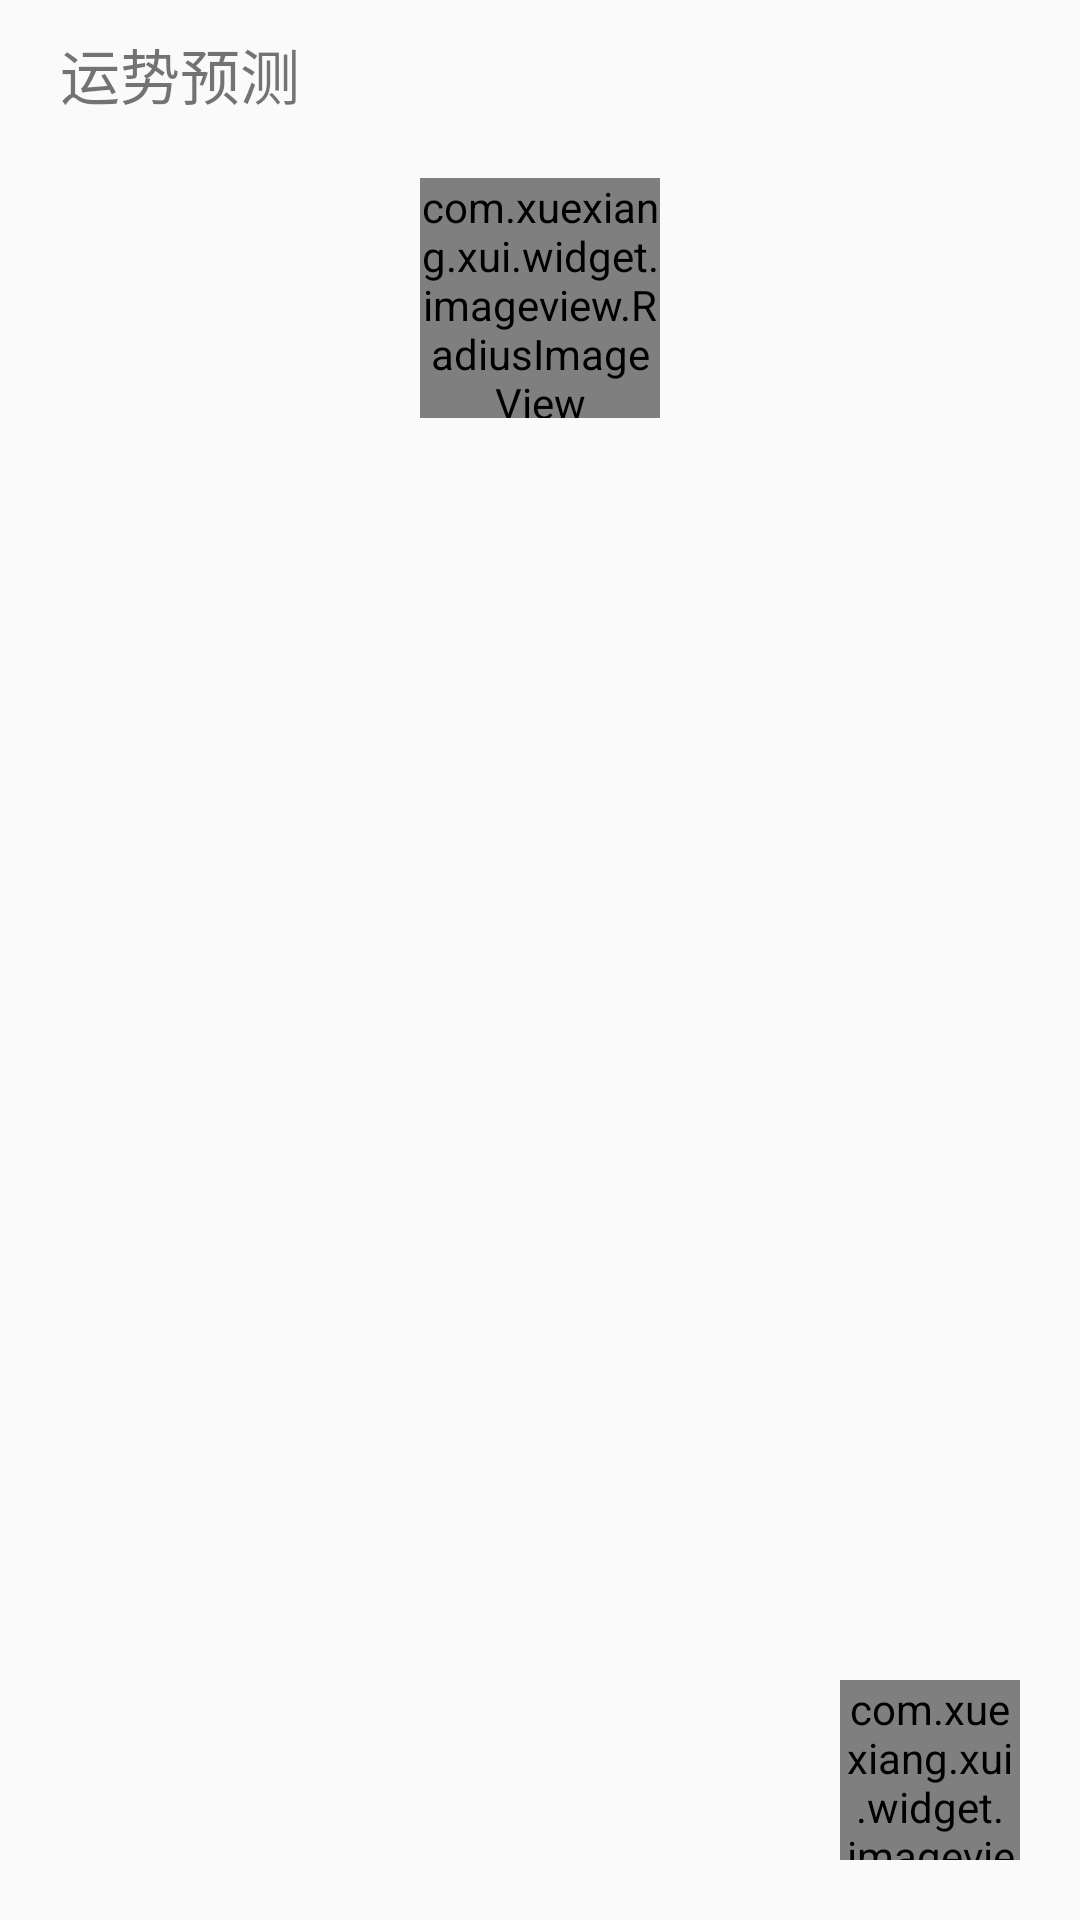

The Android layout XML behind this screen, and the referenced resources:
<!-- AndroidManifest.xml: application theme AppTheme -->
<!-- res/layout/activity_record.xml -->
<?xml version="1.0" encoding="utf-8"?>
<RelativeLayout xmlns:android="http://schemas.android.com/apk/res/android"
    xmlns:app="http://schemas.android.com/apk/res-auto"
    xmlns:tools="http://schemas.android.com/tools"
    android:layout_width="match_parent"
    android:layout_height="match_parent"
    android:orientation="vertical"
    tools:context=".RecordActivity">

    <TextView
        android:id="@+id/back"
        android:layout_width="wrap_content"
        android:layout_height="wrap_content"
        android:layout_marginVertical="10dp"
        android:layout_marginStart="20dp"
        android:drawableLeft="@drawable/icon_back"
        android:drawablePadding="10dp"
        android:text="运势预测"
        android:textSize="20sp" />

    <androidx.core.widget.NestedScrollView
        android:layout_width="match_parent"
        android:layout_height="match_parent"
        android:layout_below="@+id/back">

        <LinearLayout
            android:layout_width="match_parent"
            android:layout_height="match_parent"
            android:orientation="vertical">

            <com.xuexiang.xui.widget.imageview.RadiusImageView
                android:layout_width="80dp"
                android:layout_height="80dp"
                android:layout_gravity="center_horizontal"
                android:layout_marginVertical="10dp"
                android:src="@drawable/icon"
                app:riv_corner_radius="90dp" />

            <androidx.recyclerview.widget.RecyclerView
                android:id="@+id/recyclerview"
                android:layout_width="match_parent"
                android:layout_height="match_parent" />
        </LinearLayout>
    </androidx.core.widget.NestedScrollView>


    <com.xuexiang.xui.widget.imageview.RadiusImageView
        android:id="@+id/add"
        android:layout_width="60dp"
        android:layout_height="60dp"
        android:layout_alignParentEnd="true"
        android:layout_alignParentBottom="true"
        android:layout_marginEnd="20dp"
        android:layout_marginBottom="20dp"
        android:src="@drawable/icon_add"
        app:riv_corner_radius="20dp" />
</RelativeLayout>
<!-- resources referenced by this layout -->
<resources>
  <!-- drawable icon: jpg bitmap (drawable, 70348 bytes) -->
  <!-- drawable icon_add (drawable) -->
  <?xml version="1.0" encoding="utf-8"?>
  <vector xmlns:android="http://schemas.android.com/apk/res/android"
      android:width="24dp"
      android:height="24dp"
      android:viewportWidth="1024"
      android:viewportHeight="1024">
  
      <path
          android:fillColor="#FF9A86"
          android:pathData="M212.992 526.336 212.992 526.336 212.992 526.336 215.04 526.336 212.992 526.336Z" />
      <path
          android:fillColor="#FF9A86"
          android:pathData="M69.632 79.872l0 866.304 868.352 0L937.984 79.872 69.632 79.872zM720.896 561.152 552.96 561.152l0 167.936c0 28.672-22.528 51.2-49.152 51.2-28.672 0-51.2-22.528-51.2-51.2l0-167.936L286.72 561.152c-28.672 0-51.2-22.528-51.2-51.2 0-28.672 22.528-49.152 51.2-49.152l165.888 0 0-167.936c0-28.672 22.528-51.2 51.2-51.2 26.624 0 49.152 22.528 49.152 51.2l0 167.936 167.936 0c28.672 0 51.2 20.48 51.2 49.152C770.048 540.672 747.52 561.152 720.896 561.152z" />
  </vector>
  <style name="AppTheme" parent="Theme.AppCompat.Light.NoActionBar">
          
          <item name="colorPrimary">@color/colorPrimary</item>
          <item name="colorPrimaryDark">@color/colorPrimaryDark</item>
          <item name="colorAccent">@color/colorAccent</item>
      </style>
  <color name="colorPrimary">#299EE3</color>
  <color name="colorPrimaryDark">#299EE3</color>
  <color name="colorAccent">#299EE3</color>
</resources>
